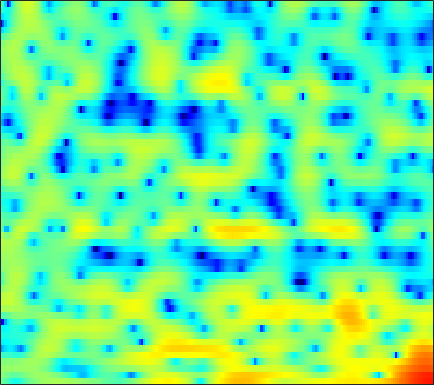

Source data for this figure (header and first rows):
-0.81306, -1.4948, -2.5814, -3.7657, -4.6745, -5.7886, -6.5514, -6.6771, -6.1805, -5.245, -4.1649, -3.3436, -2.3189, -1.4253, -0.87124, -0.19985, 0.38952, 0.73662, 1.136, 1.4566, 1.7252, 1.8964, 2.0544, 2.1931
0.3519, 0.0105, -0.5039, -1.035, -1.398, -1.791, -1.994, -1.989, -1.772, -1.366, -0.8446, -0.4392, 0.08799, 0.5699, 0.8794, 1.216, 1.46, 1.579, 1.664, 1.653, 1.555, 1.42, 1.175, 0.8494
1.093, 1.15, 1.201, 1.227, 1.248, 1.276, 1.32, 1.351, 1.414, 1.491, 1.562, 1.607, 1.643, 1.643, 1.61, 1.501, 1.303, 1.095, 0.7165, 0.2039, -0.4407, -1.034, -1.971, -3.104
0.1439, 0.1722, 0.2123, 0.2432, 0.2666, 0.337, 0.4306, 0.5261, 0.679, 0.8824, 1.102, 1.272, 1.508, 1.708, 1.828, 1.921, 1.906, 1.829, 1.62, 1.254, 0.7268, 0.2105, -0.6572, -1.722
-4.42, -4.407, -4.379, -4.424, -4.535, -4.771, -5.117, -5.367, -5.458, -5.139, -4.304, -3.43, -2.14, -0.8983, -0.02753, 0.968, 1.762, 2.226, 2.677, 2.942, 3.03, 2.981, 2.792, 2.476
-13.98, -11.61, -9.679, -8.732, -8.488, -8.767, -9.805, -11.14, -13.79, -16.08, -13.34, -10.11, -6.519, -3.795, -2.188, -0.4392, 0.9332, 1.763, 2.626, 3.269, 3.692, 3.883, 3.991, 3.904
-8.812, -8.375, -7.77, -7.245, -6.942, -6.633, -6.423, -6.287, -6.044, -5.692, -5.082, -4.508, -3.595, -2.576, -1.797, -0.7619, 0.1936, 0.8685, 1.662, 2.336, 2.858, 3.158, 3.429, 3.538
-6.719, -6.559, -6.343, -6.106, -5.926, -5.711, -5.542, -5.433, -5.289, -5.164, -5.031, -4.875, -4.571, -4.089, -3.597, -2.796, -1.843, -1.095, -0.1032, 0.8131, 1.645, 2.183, 2.771, 3.207
-8.012, -7.911, -7.482, -6.853, -6.359, -5.814, -5.466, -5.386, -5.588, -6.158, -7.2, -8.316, -10.34, -12.27, -12.26, -9.675, -6.525, -4.472, -2.214, -0.443, 0.957, 1.803, 2.704, 3.391
-25.34, -22.62, -13.08, -8.716, -6.702, -4.88, -3.795, -3.332, -3.163, -3.419, -4.099, -4.863, -6.051, -6.989, -6.968, -5.769, -3.903, -2.522, -0.8692, 0.4919, 1.563, 2.198, 2.836, 3.304
-3.213, -3.134, -2.621, -1.829, -1.206, -0.4721, 0.07421, 0.3606, 0.5382, 0.5683, 0.4435, 0.313, 0.1206, 0.006784, -0.009712, 0.1029, 0.3218, 0.5374, 0.8146, 1.047, 1.16, 1.164, 1.023, 0.7665
2.165, 2.247, 2.376, 2.523, 2.605, 2.665, 2.63, 2.532, 2.303, 1.96, 1.527, 1.172, 0.6894, 0.2236, -0.07007, -0.3888, -0.5932, -0.6914, -0.813, -1.024, -1.413, -1.874, -2.805, -4.245
3.792, 3.959, 4.102, 4.135, 4.089, 3.896, 3.555, 3.173, 2.496, 1.59, 0.4407, -0.5856, -2.168, -3.863, -5.03, -5.978, -5.953, -5.458, -4.599, -3.858, -3.457, -3.411, -3.725, -4.489
3.02, 3.344, 3.669, 3.847, 3.871, 3.727, 3.364, 2.929, 2.098, 0.923, -0.6538, -2.174, -4.817, -8.495, -12.39, -17.66, -13.75, -10.35, -7.374, -5.435, -4.095, -3.38, -2.705, -2.25
0.194, 0.9071, 1.753, 2.409, 2.75, 2.974, 2.927, 2.709, 2.176, 1.369, 0.2935, -0.6556, -2.055, -3.495, -4.464, -5.436, -5.912, -5.924, -5.575, -4.91, -4.069, -3.377, -2.455, -1.59
-4.037, -1.988, 0.05731, 1.508, 2.278, 2.955, 3.27, 3.294, 3.063, 2.558, 1.792, 1.053, -0.1387, -1.566, -2.795, -4.654, -6.75, -8.315, -9.641, -9.003, -7.002, -5.364, -3.436, -1.877
-2.784, -1.3, 0.3481, 1.609, 2.312, 2.968, 3.324, 3.409, 3.295, 2.924, 2.309, 1.678, 0.6031, -0.7718, -2.042, -4.142, -6.831, -9.26, -11.98, -10.94, -7.825, -5.747, -3.578, -1.986
-0.115, 0.3986, 1.058, 1.636, 1.984, 2.317, 2.489, 2.506, 2.384, 2.102, 1.663, 1.241, 0.5639, -0.2231, -0.8632, -1.732, -2.534, -3.02, -3.401, -3.41, -3.09, -2.711, -2.13, -1.585
0.8359, 1.097, 1.409, 1.657, 1.794, 1.895, 1.896, 1.83, 1.652, 1.381, 1.027, 0.721, 0.2725, -0.1943, -0.5369, -0.9602, -1.311, -1.508, -1.675, -1.729, -1.682, -1.597, -1.452, -1.306
1.489, 1.672, 1.851, 1.951, 1.971, 1.924, 1.788, 1.623, 1.33, 0.9524, 0.5094, 0.1469, -0.3447, -0.8082, -1.114, -1.437, -1.645, -1.725, -1.736, -1.666, -1.54, -1.427, -1.274, -1.136
2.328, 2.433, 2.502, 2.502, 2.452, 2.313, 2.073, 1.816, 1.349, 0.732, -0.03773, -0.7012, -1.649, -2.561, -3.129, -3.578, -3.63, -3.445, -3.023, -2.526, -2.049, -1.731, -1.369, -1.079
3.126, 3.011, 2.868, 2.78, 2.755, 2.73, 2.633, 2.457, 2.012, 1.24, 0.05137, -1.186, -3.441, -6.607, -9.538, -12.04, -9.695, -7.38, -5.091, -3.582, -2.603, -2.101, -1.63, -1.286
2.484, 1.482, 0.4404, 0.3052, 0.8325, 1.907, 2.883, 3.372, 3.652, 3.445, 2.718, 1.805, 0.0505, -2.262, -4.103, -5.501, -4.897, -3.917, -2.846, -2.362, -2.361, -2.541, -2.792, -2.878
-0.5261, -3.714, -11.53, -12, -5.591, -1.063, 1.542, 2.819, 3.899, 4.458, 4.596, 4.468, 4.066, 3.481, 2.99, 2.305, 1.589, 0.9729, -0.1653, -1.901, -4.648, -7.757, -13.64, -13.34
-0.4988, -1.259, -1.986, -2.106, -1.767, -0.9657, -0.002649, 0.7086, 1.559, 2.255, 2.789, 3.069, 3.287, 3.305, 3.192, 2.859, 2.306, 1.709, 0.6292, -0.8395, -2.711, -4.249, -5.935, -6.41
-2.261, -2.55, -2.959, -3.346, -3.567, -3.702, -3.541, -3.168, -2.36, -1.333, -0.2708, 0.4664, 1.285, 1.895, 2.205, 2.415, 2.415, 2.271, 1.93, 1.451, 0.8989, 0.4881, 0.01663, -0.3079
-5.075, -5.279, -5.939, -7.107, -8.413, -10.79, -13.35, -13.35, -10.1, -6.629, -3.948, -2.376, -0.7463, 0.4743, 1.168, 1.852, 2.292, 2.499, 2.627, 2.628, 2.538, 2.428, 2.25, 2.061
-6.614, -6.493, -6.772, -7.604, -8.619, -10.49, -12.23, -12.14, -9.745, -6.835, -4.393, -2.915, -1.32, -0.08881, 0.6492, 1.427, 2.01, 2.342, 2.657, 2.845, 2.923, 2.919, 2.843, 2.687
-5.938, -5.399, -4.939, -4.741, -4.699, -4.665, -4.518, -4.263, -3.7, -2.939, -2.107, -1.49, -0.7147, -0.01661, 0.4543, 1.014, 1.5, 1.812, 2.157, 2.408, 2.555, 2.595, 2.553, 2.399
-3.743, -3, -2.216, -1.633, -1.307, -0.9919, -0.7847, -0.6799, -0.5954, -0.5722, -0.5903, -0.6176, -0.6362, -0.5663, -0.4244, -0.09883, 0.3489, 0.7213, 1.19, 1.576, 1.829, 1.923, 1.906, 1.745
-0.948, -0.1095, 0.7974, 1.477, 1.836, 2.108, 2.146, 2.018, 1.619, 0.9321, -0.07054, -1.035, -2.525, -3.891, -4.355, -3.818, -2.465, -1.393, -0.2044, 0.6148, 1.077, 1.207, 1.136, 0.8268
0.8311, 1.757, 2.756, 3.482, 3.848, 4.094, 4.054, 3.813, 3.174, 2.104, 0.4587, -1.301, -4.774, -10.86, -17.49, -10.43, -5.268, -3.047, -1.247, -0.3108, 0.0008007, -0.09916, -0.6007, -1.479
0.4055, 1.363, 2.397, 3.166, 3.57, 3.891, 3.958, 3.836, 3.442, 2.774, 1.845, 1.006, -0.2069, -1.276, -1.775, -1.894, -1.589, -1.316, -1.14, -1.291, -1.858, -2.562, -3.903, -5.721
-0.4565, 0.4225, 1.389, 2.139, 2.568, 2.966, 3.174, 3.221, 3.148, 2.938, 2.621, 2.326, 1.902, 1.478, 1.174, 0.7713, 0.3498, -0.04033, -0.7207, -1.675, -2.988, -4.254, -6.385, -9.064
-0.9526, -0.2115, 0.6121, 1.249, 1.622, 1.99, 2.241, 2.37, 2.483, 2.552, 2.585, 2.588, 2.557, 2.463, 2.337, 2.062, 1.626, 1.172, 0.3621, -0.7581, -2.247, -3.655, -5.99, -8.956
-1.406, -0.8142, -0.218, 0.176, 0.3514, 0.4715, 0.5242, 0.5615, 0.6832, 0.9419, 1.342, 1.709, 2.206, 2.635, 2.87, 3.03, 2.962, 2.748, 2.213, 1.382, 0.2303, -0.8541, -2.599, -4.667
-2.292, -1.91, -1.672, -1.722, -1.958, -2.529, -3.364, -4.05, -4.655, -4.302, -2.881, -1.51, 0.2656, 1.754, 2.636, 3.492, 4.008, 4.171, 4.1, 3.725, 3.054, 2.36, 1.192, -0.2454
-4.618, -4.581, -4.76, -5.208, -5.739, -6.874, -8.841, -11.33, -18.34, -21.22, -10.31, -6.23, -2.587, -0.05953, 1.355, 2.754, 3.703, 4.164, 4.492, 4.508, 4.241, 3.873, 3.169, 2.23
-8.261, -8.893, -9.727, -10.29, -10.44, -10.34, -10.1, -9.893, -9.408, -8.26, -6.394, -4.779, -2.663, -0.7962, 0.3875, 1.677, 2.645, 3.183, 3.666, 3.899, 3.904, 3.772, 3.429, 2.916
-11.5, -13.88, -18.67, -23.48, -20.01, -14.92, -11.59, -9.761, -7.773, -6.054, -4.455, -3.322, -1.899, -0.6117, 0.2363, 1.216, 2.008, 2.478, 2.942, 3.243, 3.388, 3.396, 3.284, 3.045
-9.398, -10.91, -12.9, -13.86, -13.28, -11.37, -9.227, -7.772, -6.038, -4.518, -3.181, -2.274, -1.198, -0.2779, 0.3294, 1.02, 1.582, 1.935, 2.313, 2.602, 2.808, 2.907, 2.955, 2.906
-5.212, -5.854, -6.529, -6.841, -6.806, -6.39, -5.637, -4.946, -3.933, -2.889, -1.925, -1.278, -0.5463, 0.02234, 0.349, 0.6632, 0.8853, 1.023, 1.222, 1.456, 1.735, 1.964, 2.256, 2.479
-2.397, -3.053, -3.876, -4.551, -4.855, -4.896, -4.465, -3.818, -2.746, -1.658, -0.7075, -0.1533, 0.3302, 0.5135, 0.4262, 0.05563, -0.5168, -0.9778, -1.375, -1.248, -0.5844, 0.1116, 1.072, 1.893
-1.105, -1.995, -3.511, -5.632, -7.661, -9.968, -8.601, -6.001, -2.917, -0.6865, 0.8247, 1.532, 1.949, 1.766, 1.21, -0.182, -2.569, -5.33, -10.99, -11.45, -5.731, -2.82, -0.2312, 1.458
-2.557, -2.716, -3.37, -4.779, -6.356, -8.173, -6.808, -4.229, -1.182, 1.011, 2.44, 3.07, 3.389, 3.115, 2.554, 1.284, -0.5537, -2.19, -4.137, -4.549, -3.295, -2.07, -0.5959, 0.5395
-6.397, -4.325, -2.656, -1.665, -1.143, -0.4795, 0.3534, 1.074, 2.066, 2.927, 3.527, 3.773, 3.795, 3.474, 3.008, 2.125, 1.006, 0.09799, -1.092, -2.114, -2.831, -3.132, -3.164, -2.828
-3.533, -2.336, -0.9133, 0.2463, 0.9695, 1.781, 2.473, 2.898, 3.356, 3.671, 3.801, 3.765, 3.516, 3.036, 2.5, 1.569, 0.3565, -0.7683, -2.608, -5.008, -8.173, -10.92, -12.8, -10.34
-1.122, -0.4228, 0.4889, 1.311, 1.848, 2.444, 2.876, 3.105, 3.272, 3.28, 3.136, 2.921, 2.504, 1.92, 1.381, 0.4961, -0.6019, -1.62, -3.293, -5.458, -8.193, -10.41, -11.8, -9.948
-0.6449, 0.1077, 0.9674, 1.672, 2.085, 2.484, 2.692, 2.734, 2.625, 2.333, 1.886, 1.473, 0.8571, 0.2081, -0.2536, -0.8476, -1.42, -1.855, -2.471, -3.099, -3.682, -3.987, -4.104, -3.846
-0.2904, 0.5017, 1.358, 1.999, 2.338, 2.596, 2.624, 2.479, 2.048, 1.344, 0.3594, -0.5346, -1.832, -2.985, -3.54, -3.69, -3.312, -2.873, -2.318, -1.881, -1.567, -1.385, -1.171, -0.9678
0.264, 0.9573, 1.741, 2.337, 2.657, 2.88, 2.847, 2.617, 2.001, 0.952, -0.6598, -2.381, -5.718, -11.25, -16.73, -11.85, -6.721, -4.406, -2.372, -1.097, -0.2981, 0.06941, 0.3325, 0.4064
-0.4785, 0.1788, 0.998, 1.715, 2.154, 2.573, 2.753, 2.712, 2.382, 1.686, 0.585, -0.528, -2.362, -4.215, -5.011, -4.532, -3.007, -1.833, -0.5743, 0.2746, 0.735, 0.8513, 0.7268, 0.316
-3.858, -3.035, -1.871, -0.7122, 0.08558, 1.002, 1.698, 2.065, 2.329, 2.353, 2.159, 1.909, 1.512, 1.165, 0.9964, 0.9552, 1.075, 1.218, 1.367, 1.386, 1.198, 0.8916, 0.2234, -0.8112
-10.81, -9.344, -6.93, -4.606, -3.07, -1.353, 0.01729, 0.8297, 1.662, 2.245, 2.608, 2.763, 2.854, 2.834, 2.779, 2.654, 2.479, 2.304, 2.002, 1.593, 1.054, 0.5453, -0.302, -1.391
-26.13, -17.07, -11.07, -7.312, -5.205, -2.972, -1.2, -0.1157, 1.062, 1.961, 2.615, 2.955, 3.222, 3.293, 3.234, 3.012, 2.647, 2.283, 1.705, 1.042, 0.3313, -0.2188, -0.9517, -1.66
-9.847, -9.219, -7.819, -6.147, -4.83, -3.082, -1.417, -0.2772, 1.055, 2.125, 2.926, 3.346, 3.659, 3.71, 3.568, 3.156, 2.493, 1.851, 0.8186, -0.3353, -1.499, -2.258, -2.986, -3.312
-4.969, -5.75, -6.576, -6.663, -5.908, -4.027, -1.85, -0.3226, 1.414, 2.76, 3.713, 4.184, 4.505, 4.477, 4.226, 3.575, 2.534, 1.48, -0.3571, -2.755, -5.75, -8.134, -9.951, -8.84
-2.498, -4.757, -9.662, -24.31, -15.77, -6.74, -2.407, -0.2229, 1.859, 3.308, 4.264, 4.707, 4.972, 4.869, 4.564, 3.827, 2.683, 1.507, -0.5553, -3.362, -7.185, -10.82, -14.09, -11.66
